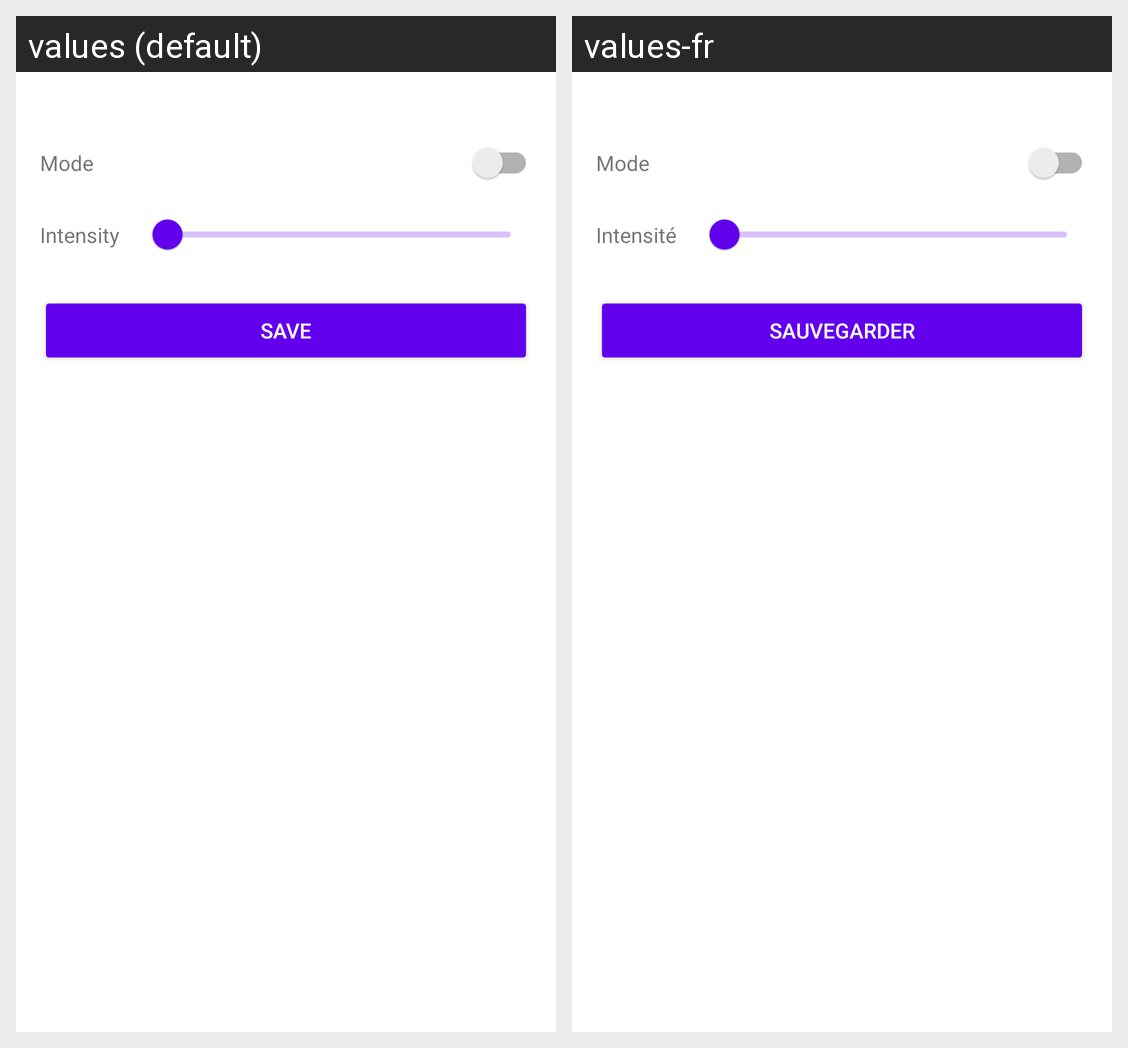

Here is an Android app screen in its default locale and in the app's own translations. Write out the translated-string differences for the strings that appear on this screen.
Android screen res/layout/fragment_light_steering.xml rendered under 2 locales, left to right: values (default), values-fr. Device: Nexus 5 (rendered at 1080×1920; each locale shown at half size, 540×960, under a caption strip naming it); theme Theme.Modulotech.
Strings drawn on this screen, with the default value and each locale's value (text and hints the layout hard-codes, and strings that could not be matched under every locale, appear in the picture but are not listed):

fragment_light_steering_mode
  values: Mode
  values-fr: Mode

fragment_light_steering_intensity
  values: Intensity
  values-fr: Intensité

fragment_light_steering_save
  values: Save
  values-fr: Sauvegarder
